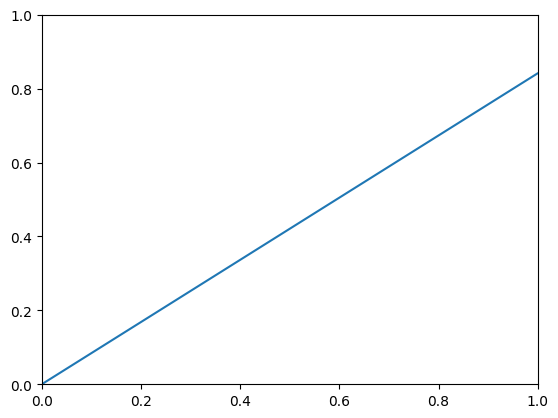

This chart was generated by the following Python code: (Note: this script raises an exception after producing the figure.)
#绘制误差棒图
import matplotlib.pyplot as plt
import numpy as np
import pandas as pd
plt.rcParams['font.sans-serif'] = ['SimHei']#用来正常显示中文标签
plt.rcParams['axes.unicode_minus'] = False#用来显示负号


error = np.random.randn(10)#定义误差列
y = pd.Series(np.sin(np.arange(10)))#均值数据列
y.plot(yerr = error)
plt.show()

